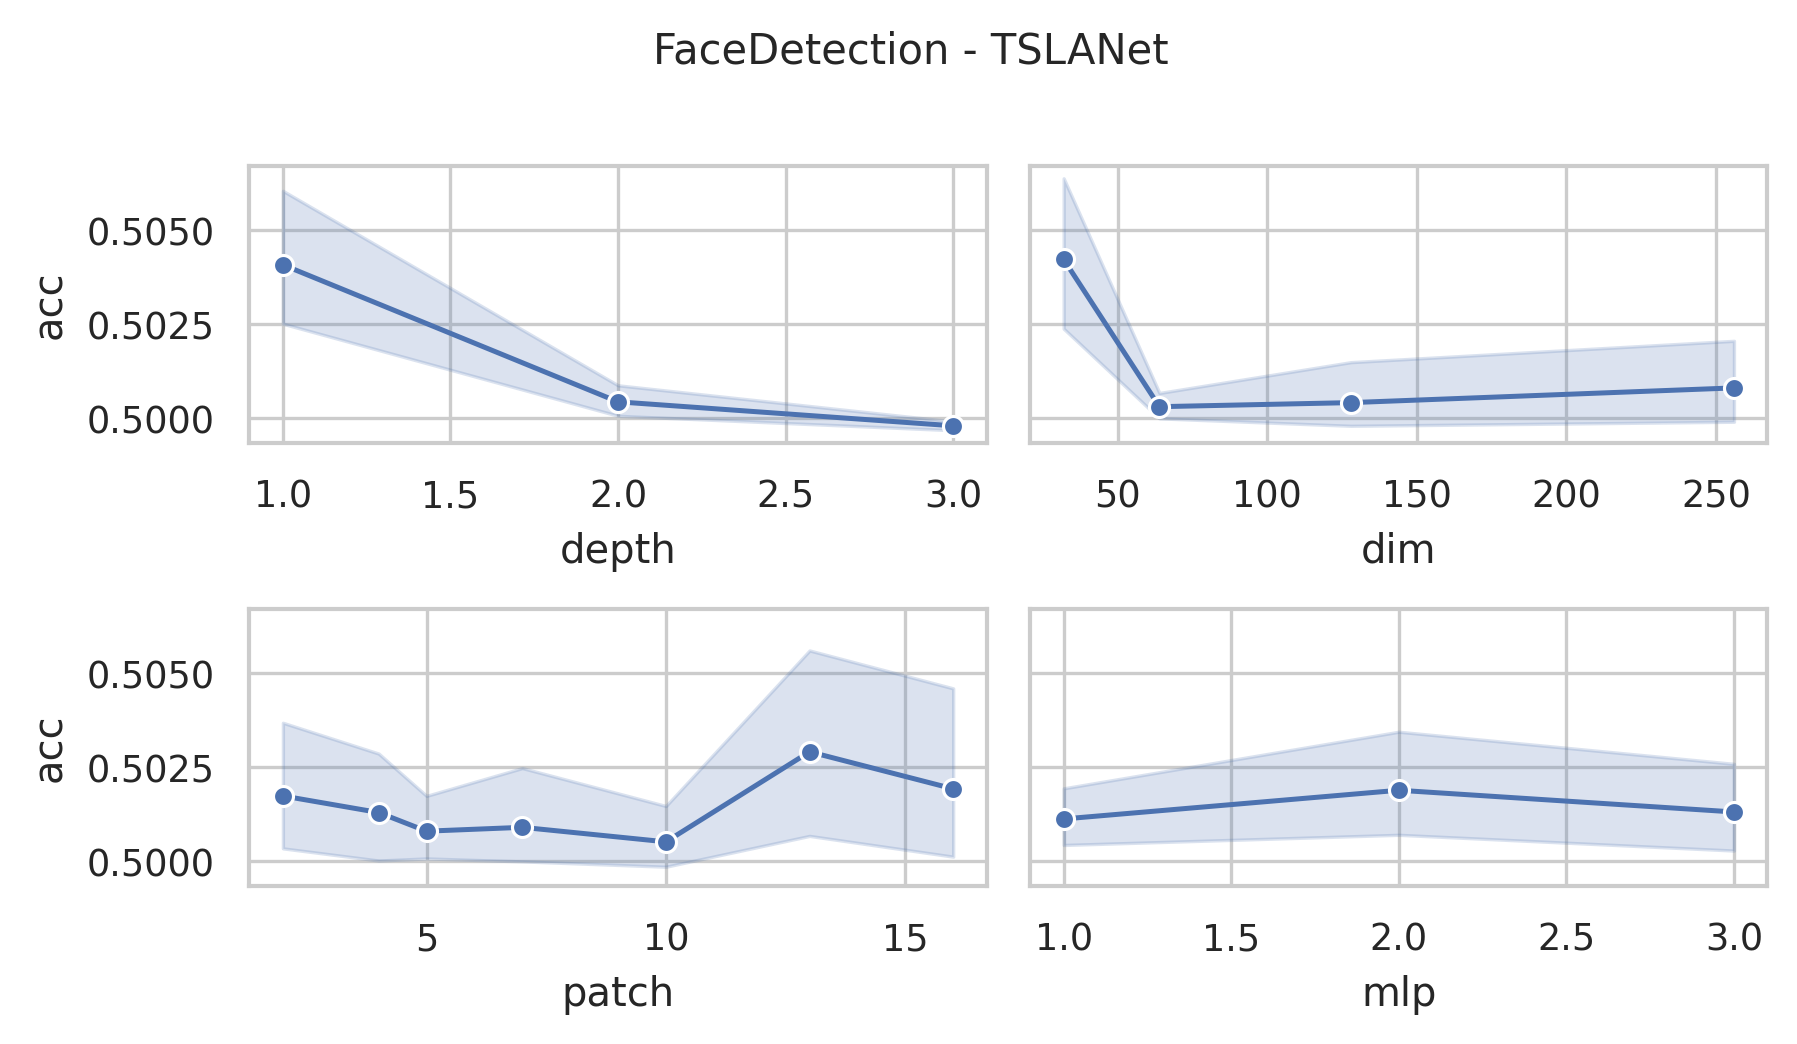

The data file committed next to this chart (first rows):
data_name, dim, depth, mask, patch, mlp, ASB, AF, ICB, preTr, acc, acc_val, model_size (KB), log_path
FaceDetection, 256, 3, 0.4, 2, 3.0, True, True, True, True, 0.4986, 0.5008, 35809, FaceDetection_dim256_depth3_mask0.4_patc…
FaceDetection, 256, 3, 0.4, 4, 3.0, True, True, True, True, 0.4983, 0.4992, 36585, FaceDetection_dim256_depth3_mask0.4_patc…
FaceDetection, 256, 3, 0.4, 5, 3.0, True, True, True, True, 0.5, 0.5, 37018, FaceDetection_dim256_depth3_mask0.4_patc…
FaceDetection, 256, 3, 0.4, 7, 3.0, True, True, True, True, 0.4994, 0.5, 37848, FaceDetection_dim256_depth3_mask0.4_patc…
FaceDetection, 256, 3, 0.4, 10, 3.0, True, True, True, True, 0.5003, 0.5, 39129, FaceDetection_dim256_depth3_mask0.4_patc…
FaceDetection, 256, 3, 0.4, 13, 3.0, True, True, True, True, 0.5006, 0.4983, 40416, FaceDetection_dim256_depth3_mask0.4_patc…
FaceDetection, 256, 3, 0.4, 16, 3.0, True, True, True, True, 0.5, 0.5, 41709, FaceDetection_dim256_depth3_mask0.4_patc…
FaceDetection, 256, 3, 0.4, 2, 2.0, True, True, True, True, 0.5, 0.5, 24271, FaceDetection_dim256_depth3_mask0.4_patc…
FaceDetection, 256, 3, 0.4, 4, 2.0, True, True, True, True, 0.5, 0.5042, 25047, FaceDetection_dim256_depth3_mask0.4_patc…
FaceDetection, 256, 3, 0.4, 5, 2.0, True, True, True, True, 0.5003, 0.4992, 25480, FaceDetection_dim256_depth3_mask0.4_patc…
FaceDetection, 256, 3, 0.4, 7, 2.0, True, True, True, True, 0.4997, 0.5, 26310, FaceDetection_dim256_depth3_mask0.4_patc…
FaceDetection, 256, 3, 0.4, 10, 2.0, True, True, True, True, 0.4991, 0.4992, 27591, FaceDetection_dim256_depth3_mask0.4_patc…
FaceDetection, 256, 3, 0.4, 13, 2.0, True, True, True, True, 0.5, 0.4992, 28878, FaceDetection_dim256_depth3_mask0.4_patc…
FaceDetection, 256, 3, 0.4, 16, 2.0, True, True, True, True, 0.5014, 0.5017, 30171, FaceDetection_dim256_depth3_mask0.4_patc…
FaceDetection, 256, 3, 0.4, 2, 1.0, True, True, True, True, 0.5, 0.5, 12733, FaceDetection_dim256_depth3_mask0.4_patc…
FaceDetection, 256, 3, 0.4, 4, 1.0, True, True, True, True, 0.4991, 0.4992, 13509, FaceDetection_dim256_depth3_mask0.4_patc…
FaceDetection, 256, 3, 0.4, 5, 1.0, True, True, True, True, 0.4991, 0.4992, 13942, FaceDetection_dim256_depth3_mask0.4_patc…
FaceDetection, 256, 3, 0.4, 7, 1.0, True, True, True, True, 0.5, 0.5, 14772, FaceDetection_dim256_depth3_mask0.4_patc…
FaceDetection, 256, 3, 0.4, 10, 1.0, True, True, True, True, 0.5, 0.5008, 16053, FaceDetection_dim256_depth3_mask0.4_patc…
FaceDetection, 256, 3, 0.4, 13, 1.0, True, True, True, True, 0.5, 0.5017, 17340, FaceDetection_dim256_depth3_mask0.4_patc…
FaceDetection, 256, 3, 0.4, 16, 1.0, True, True, True, True, 0.4991, 0.4992, 18633, FaceDetection_dim256_depth3_mask0.4_patc…
FaceDetection, 128, 3, 0.4, 2, 3.0, True, True, True, True, 0.4997, 0.5, 9292, FaceDetection_dim128_depth3_mask0.4_patc…
FaceDetection, 128, 3, 0.4, 4, 3.0, True, True, True, True, 0.4997, 0.4992, 9680, FaceDetection_dim128_depth3_mask0.4_patc…
FaceDetection, 128, 3, 0.4, 5, 3.0, True, True, True, True, 0.5, 0.5008, 9897, FaceDetection_dim128_depth3_mask0.4_patc…
FaceDetection, 128, 3, 0.4, 7, 3.0, True, True, True, True, 0.4997, 0.5, 10312, FaceDetection_dim128_depth3_mask0.4_patc…
FaceDetection, 128, 3, 0.4, 10, 3.0, True, True, True, True, 0.4997, 0.5, 10952, FaceDetection_dim128_depth3_mask0.4_patc…
FaceDetection, 128, 3, 0.4, 13, 3.0, True, True, True, True, 0.4997, 0.5, 11596, FaceDetection_dim128_depth3_mask0.4_patc…
FaceDetection, 128, 3, 0.4, 16, 3.0, True, True, True, True, 0.5006, 0.5017, 12242, FaceDetection_dim128_depth3_mask0.4_patc…
FaceDetection, 128, 3, 0.4, 2, 2.0, True, True, True, True, 0.5, 0.5, 6403, FaceDetection_dim128_depth3_mask0.4_patc…
FaceDetection, 128, 3, 0.4, 4, 2.0, True, True, True, True, 0.5, 0.5, 6791, FaceDetection_dim128_depth3_mask0.4_patc…
FaceDetection, 128, 3, 0.4, 5, 2.0, True, True, True, True, 0.4994, 0.5, 7008, FaceDetection_dim128_depth3_mask0.4_patc…
FaceDetection, 128, 3, 0.4, 7, 2.0, True, True, True, True, 0.5, 0.5, 7423, FaceDetection_dim128_depth3_mask0.4_patc…
FaceDetection, 128, 3, 0.4, 10, 2.0, True, True, True, True, 0.4994, 0.5008, 8063, FaceDetection_dim128_depth3_mask0.4_patc…
FaceDetection, 128, 3, 0.4, 13, 2.0, True, True, True, True, 0.4991, 0.5008, 8707, FaceDetection_dim128_depth3_mask0.4_patc…
FaceDetection, 128, 3, 0.4, 16, 2.0, True, True, True, True, 0.4991, 0.5, 9353, FaceDetection_dim128_depth3_mask0.4_patc…
FaceDetection, 128, 3, 0.4, 2, 1.0, True, True, True, True, 0.5, 0.5017, 3514, FaceDetection_dim128_depth3_mask0.4_patc…
FaceDetection, 128, 3, 0.4, 4, 1.0, True, True, True, True, 0.4994, 0.4975, 3902, FaceDetection_dim128_depth3_mask0.4_patc…
FaceDetection, 128, 3, 0.4, 5, 1.0, True, True, True, True, 0.5, 0.5008, 4119, FaceDetection_dim128_depth3_mask0.4_patc…
FaceDetection, 128, 3, 0.4, 7, 1.0, True, True, True, True, 0.4991, 0.5017, 4534, FaceDetection_dim128_depth3_mask0.4_patc…
FaceDetection, 128, 3, 0.4, 10, 1.0, True, True, True, True, 0.4997, 0.5, 5174, FaceDetection_dim128_depth3_mask0.4_patc…
FaceDetection, 128, 3, 0.4, 13, 1.0, True, True, True, True, 0.4997, 0.5017, 5818, FaceDetection_dim128_depth3_mask0.4_patc…
FaceDetection, 128, 3, 0.4, 16, 1.0, True, True, True, True, 0.4989, 0.5, 6464, FaceDetection_dim128_depth3_mask0.4_patc…
FaceDetection, 64, 3, 0.4, 2, 3.0, True, True, True, True, 0.5, 0.5, 2514, FaceDetection_dim64_depth3_mask0.4_patch…
FaceDetection, 64, 3, 0.4, 4, 3.0, True, True, True, True, 0.5003, 0.5008, 2708, FaceDetection_dim64_depth3_mask0.4_patch…
FaceDetection, 64, 3, 0.4, 5, 3.0, True, True, True, True, 0.4994, 0.5, 2816, FaceDetection_dim64_depth3_mask0.4_patch…
FaceDetection, 64, 3, 0.4, 7, 3.0, True, True, True, True, 0.4991, 0.4992, 3023, FaceDetection_dim64_depth3_mask0.4_patch…
FaceDetection, 64, 3, 0.4, 10, 3.0, True, True, True, True, 0.4997, 0.5008, 3344, FaceDetection_dim64_depth3_mask0.4_patch…
FaceDetection, 64, 3, 0.4, 13, 3.0, True, True, True, True, 0.4994, 0.5, 3665, FaceDetection_dim64_depth3_mask0.4_patch…
FaceDetection, 64, 3, 0.4, 16, 3.0, True, True, True, True, 0.5006, 0.5, 3989, FaceDetection_dim64_depth3_mask0.4_patch…
FaceDetection, 64, 3, 0.4, 2, 2.0, True, True, True, True, 0.5003, 0.4992, 1789, FaceDetection_dim64_depth3_mask0.4_patch…
FaceDetection, 64, 3, 0.4, 4, 2.0, True, True, True, True, 0.5, 0.5, 1983, FaceDetection_dim64_depth3_mask0.4_patch…
FaceDetection, 64, 3, 0.4, 5, 2.0, True, True, True, True, 0.4994, 0.4992, 2091, FaceDetection_dim64_depth3_mask0.4_patch…
FaceDetection, 64, 3, 0.4, 7, 2.0, True, True, True, True, 0.5, 0.5, 2299, FaceDetection_dim64_depth3_mask0.4_patch…
FaceDetection, 64, 3, 0.4, 10, 2.0, True, True, True, True, 0.4991, 0.5, 2619, FaceDetection_dim64_depth3_mask0.4_patch…
FaceDetection, 64, 3, 0.4, 13, 2.0, True, True, True, True, 0.5, 0.5008, 2941, FaceDetection_dim64_depth3_mask0.4_patch…
FaceDetection, 64, 3, 0.4, 16, 2.0, True, True, True, True, 0.4997, 0.4975, 3264, FaceDetection_dim64_depth3_mask0.4_patch…
FaceDetection, 64, 3, 0.4, 2, 1.0, True, True, True, True, 0.4994, 0.5, 1065, FaceDetection_dim64_depth3_mask0.4_patch…
FaceDetection, 64, 3, 0.4, 4, 1.0, True, True, True, True, 0.5, 0.5, 1259, FaceDetection_dim64_depth3_mask0.4_patch…
FaceDetection, 64, 3, 0.4, 5, 1.0, True, True, True, True, 0.4997, 0.5008, 1367, FaceDetection_dim64_depth3_mask0.4_patch…
FaceDetection, 64, 3, 0.4, 7, 1.0, True, True, True, True, 0.5009, 0.5, 1574, FaceDetection_dim64_depth3_mask0.4_patch…
... 192 more rows
